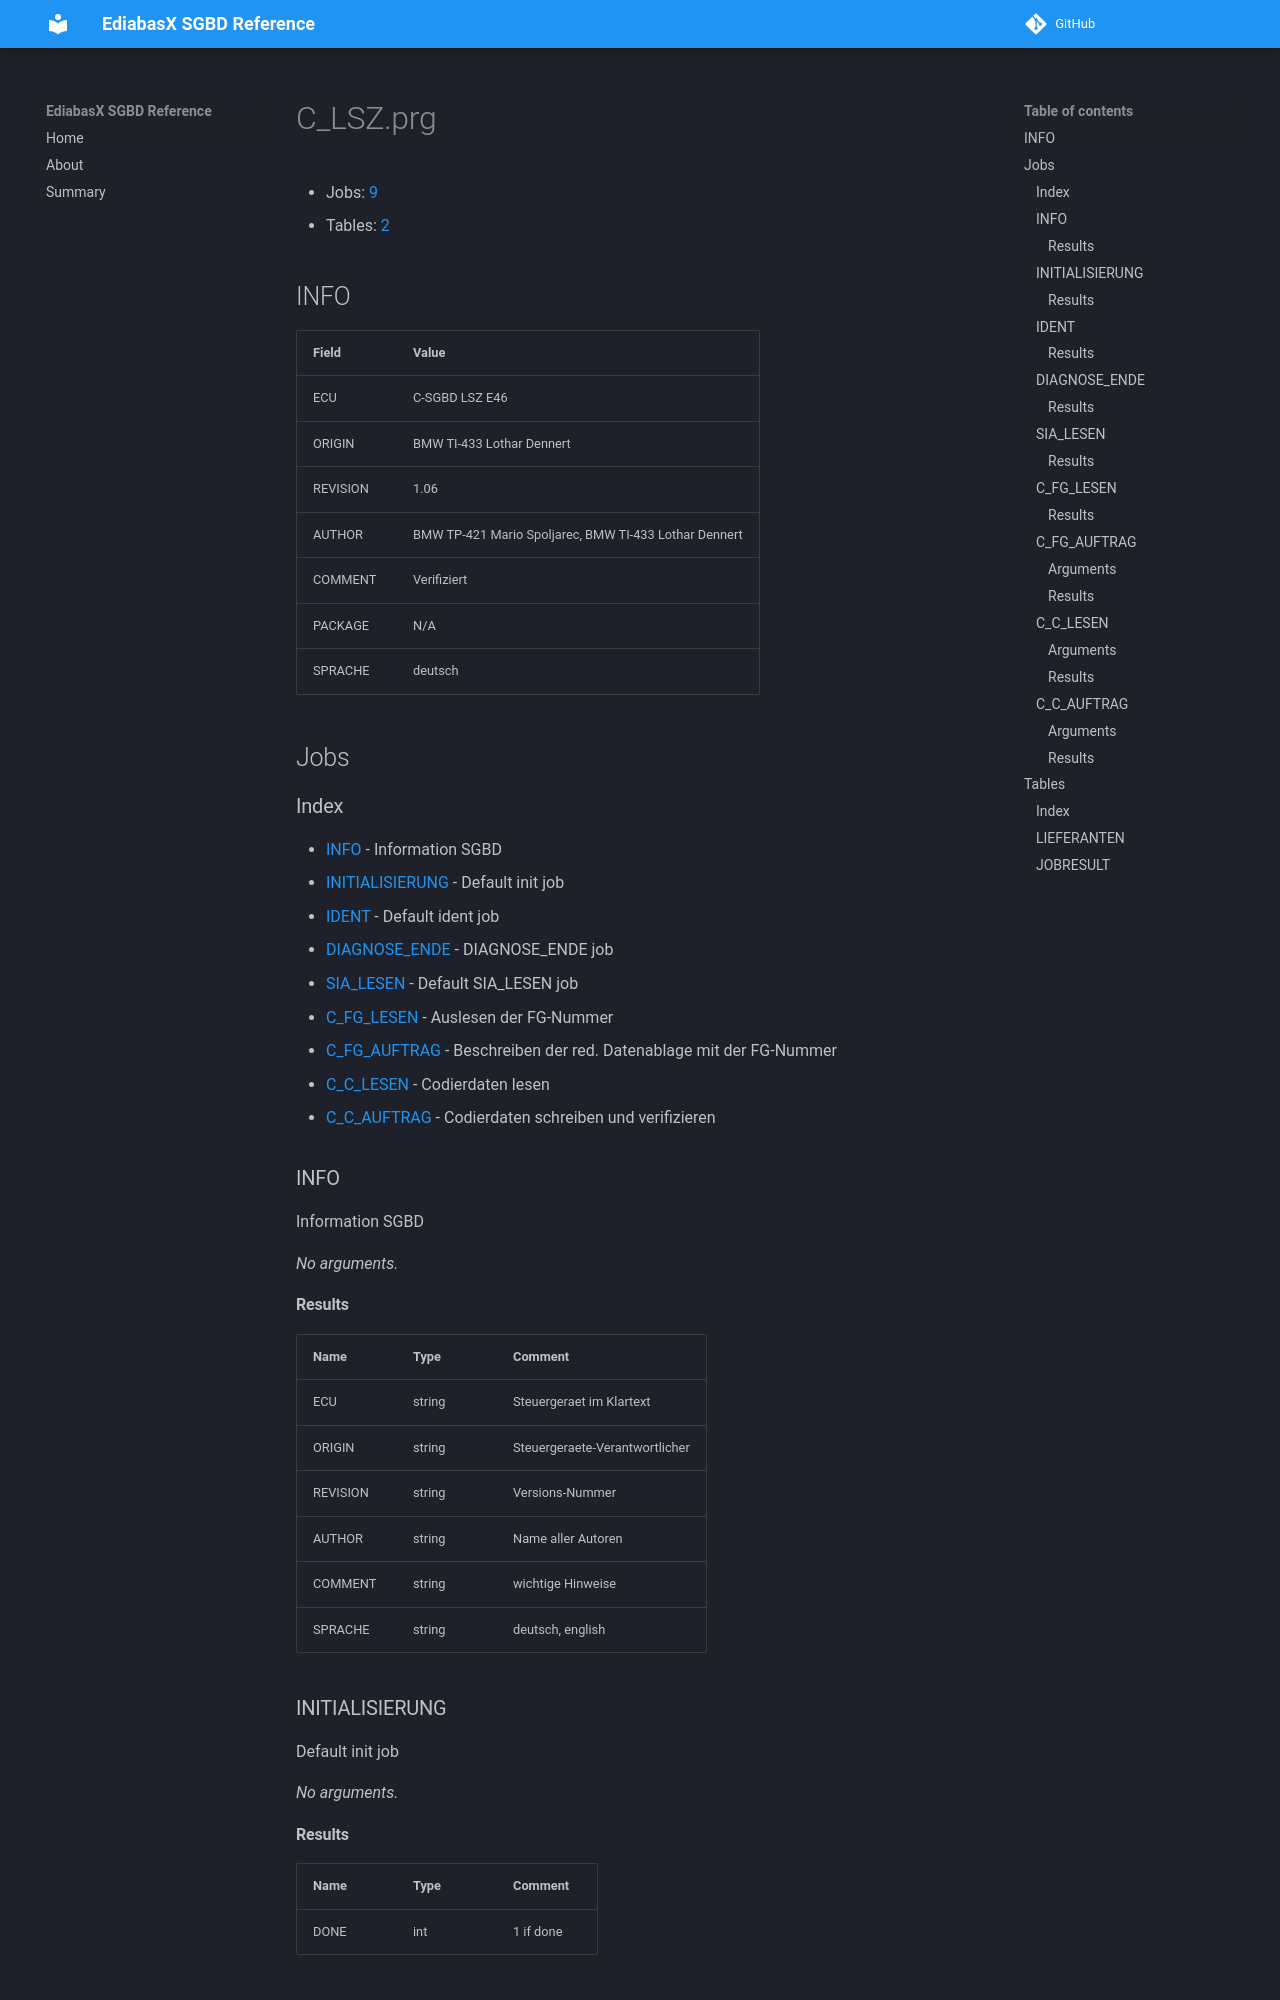

repository: emdzej/ediabasx-docs-sgbd · page: sgbd/C_LSZ/index.html · generator: mkdocs

# C_LSZ.prg

- Jobs: [9](#jobs)
- Tables: [2](#tables)

## INFO

| Field | Value |
| --- | --- |
| ECU | C-SGBD LSZ E46 |
| ORIGIN | BMW TI-433 Lothar Dennert |
| REVISION | 1.06 |
| AUTHOR | BMW TP-421 Mario Spoljarec, BMW TI-433 Lothar Dennert |
| COMMENT | Verifiziert |
| PACKAGE | N/A |
| SPRACHE | deutsch |

## Jobs

### Index

- [INFO](#job-info) - Information SGBD
- [INITIALISIERUNG](#job-initialisierung) - Default init job
- [IDENT](#job-ident) - Default ident job
- [DIAGNOSE_ENDE](#job-diagnose-ende) - DIAGNOSE_ENDE job
- [SIA_LESEN](#job-sia-lesen) - Default SIA_LESEN job
- [C_FG_LESEN](#job-c-fg-lesen) - Auslesen der FG-Nummer
- [C_FG_AUFTRAG](#job-c-fg-auftrag) - Beschreiben der red. Datenablage mit der FG-Nummer
- [C_C_LESEN](#job-c-c-lesen) - Codierdaten lesen
- [C_C_AUFTRAG](#job-c-c-auftrag) - Codierdaten schreiben und verifizieren

<a id="job-info"></a>
### INFO

Information SGBD

_No arguments._

#### Results

| Name | Type | Comment |
| --- | --- | --- |
| ECU | string | Steuergeraet im Klartext |
| ORIGIN | string | Steuergeraete-Verantwortlicher |
| REVISION | string | Versions-Nummer |
| AUTHOR | string | Name aller Autoren |
| COMMENT | string | wichtige Hinweise |
| SPRACHE | string | deutsch, english |

<a id="job-initialisierung"></a>
### INITIALISIERUNG

Default init job

_No arguments._
